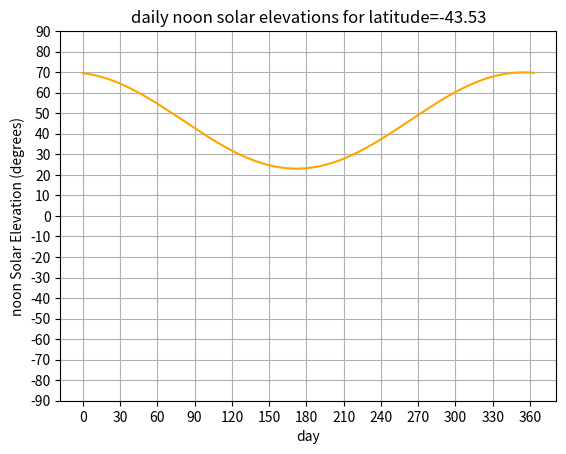

The matplotlib source for this figure:
import math
import numpy as np
import matplotlib.pyplot as plt
from datetime import date, timedelta


def nice_date_str(day_num):
    day_num = int(day_num)
    base_date = date(2022, 1, 1)
    delta = timedelta(days=day_num)
    the_date = base_date + delta
    return the_date.strftime("%d, %b")


def solar_declination(day_num, solar_hour):
    n = day_num + solar_hour / 24
    beta = 360 / 365 * (n + 10)
    return -23.44 * cos_d(beta)


def solar_hour_angle(solar_hour):
    return 15 * (solar_hour - 12)


def solar_elevation(latitude, day_num, solar_hour):
    hour_angle = solar_hour_angle(solar_hour)
    declination = solar_declination(day_num, solar_hour)
    elevation = asin_d(sin_d(latitude) * sin_d(declination) + cos_d(latitude) * cos_d(declination) * cos_d(hour_angle))
    return elevation


def cos_d(degrees):
    """ To save us converting to radians all the time """
    return np.cos(np.radians(degrees))


def sin_d(degrees):
    """ To save us converting to radians all the time """
    return np.sin(np.radians(degrees))


def asin_d(n):
    """ Returns the degrees such that sin(degrees) == n
    This is also know as the inverse sin function or arcsin.
    The stanard asin function returns the value in radians.
    This function converts the result to degrees
    """
    return np.degrees(np.arcsin(n))


def plot_noon_elevations_over_year(latitude):
    plt.plot(np.arange(0, 364), solar_elevation(latitude, np.arange(0, 364), 12), color='orange',
             linestyle="-")
    plt.xlabel("Solar Hours")
    plt.ylabel("Solar Elevation (degrees)")
    plt.title(f"Solar elevations for latitude={round(latitude, 2)}")
    plt.xticks(np.arange(0, 360 + 1, 30))
    plt.yticks(np.arange(-90, 90 + 1, 10))
    plt.xlabel("day")
    plt.ylabel("noon Solar Elevation (degrees)")
    plt.title(f"daily noon solar elevations for latitude={round(latitude, 2)}")
    plt.grid()
    plt.show()

def times_across_day(days):
    """"Returns a numpy array of evenly spaced times between 0 and 24 inclusive"""
    return np.linspace(0, 24, days)

plot_noon_elevations_over_year(-43.52565)
